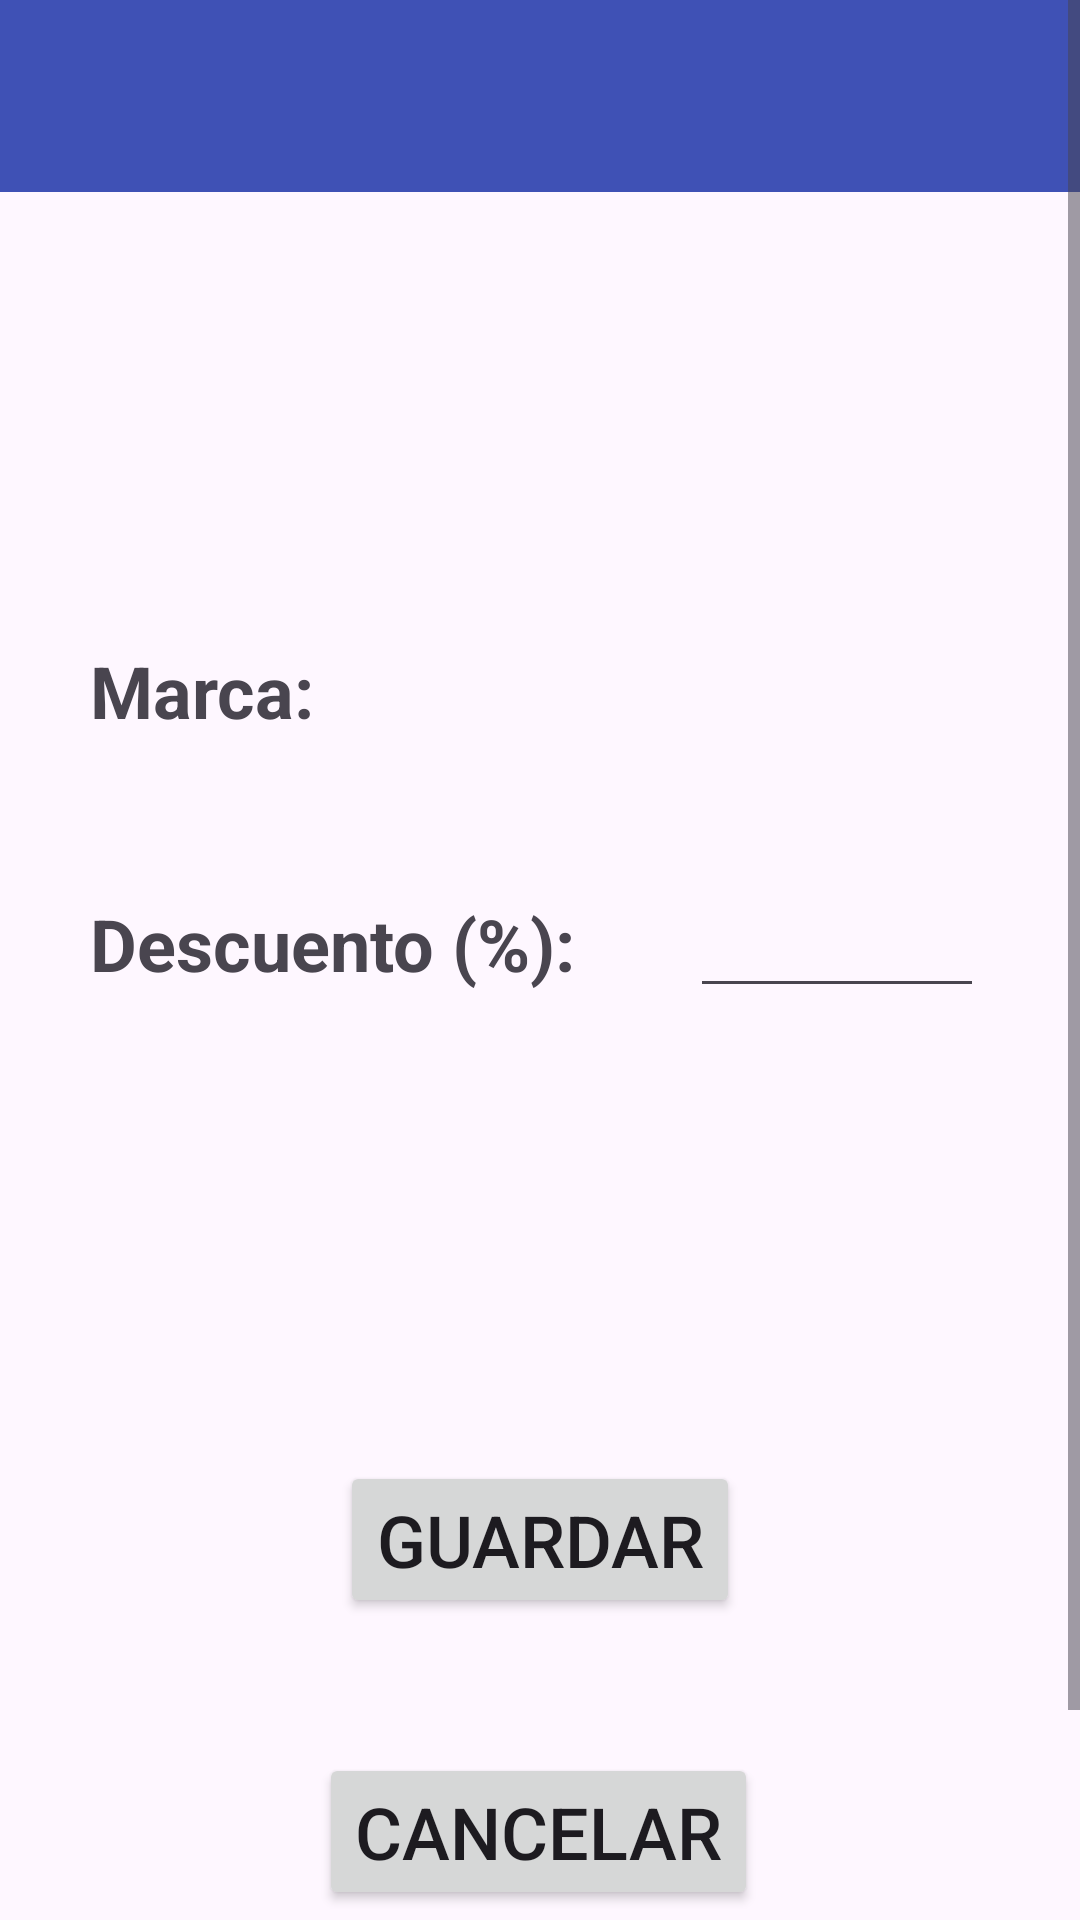

Here is an Android app screen rendered from its layout file. Give the layout XML and the strings, colors and styles it references.
<!-- AndroidManifest.xml: application theme Theme.Gasolineras -->
<!-- res/layout/activity_registrar_descuento_view.xml -->
<?xml version="1.0" encoding="utf-8"?>
<ScrollView xmlns:android="http://schemas.android.com/apk/res/android"
    xmlns:app="http://schemas.android.com/apk/res-auto"
    xmlns:tools="http://schemas.android.com/tools"
    android:layout_width="match_parent"
    android:layout_height="match_parent">

    <androidx.constraintlayout.widget.ConstraintLayout
        android:layout_width="match_parent"
        android:layout_height="wrap_content">

        <TextView
            android:id="@+id/tvError2"
            android:layout_width="0dp"
            android:layout_height="wrap_content"
            android:layout_marginStart="8dp"
            android:layout_marginTop="70dp"
            android:layout_marginEnd="8dp"
            android:autoSizeTextType="uniform"
            android:gravity="center"
            android:textColor="#FA1111"
            android:textSize="20sp"
            android:textStyle="bold"
            app:layout_constraintEnd_toEndOf="parent"
            app:layout_constraintStart_toStartOf="parent"
            app:layout_constraintTop_toBottomOf="@+id/etDescuento"
            tools:text="Error: Los datos introducidos no son correctos" />

        <androidx.appcompat.widget.Toolbar
            android:id="@+id/toolbar3"
            android:layout_width="match_parent"
            android:layout_height="?attr/actionBarSize"
            android:background="?attr/colorPrimary"
            android:elevation="4dp"
            android:theme="@style/ThemeOverlay.Gasolineras.Toolbar"
            app:layout_constraintEnd_toEndOf="parent"
            app:layout_constraintStart_toStartOf="parent"
            app:layout_constraintTop_toTopOf="parent"
            app:popupTheme="@style/ThemeOverlay.AppCompat.Light" />

        <TextView
            android:id="@+id/textView3"
            android:layout_width="0dp"
            android:layout_height="wrap_content"
            android:autoSizeTextType="uniform"
            android:layout_marginStart="30dp"
            android:layout_marginTop="150dp"
            android:text="Marca:"
            android:textSize="24sp"
            android:textStyle="bold"
            app:layout_constraintStart_toStartOf="parent"
            app:layout_constraintTop_toBottomOf="@+id/toolbar3" />

        <TextView
            android:id="@+id/textView4"
            android:layout_width="0dp"
            android:layout_height="wrap_content"
            android:layout_marginTop="52dp"
            android:layout_marginEnd="20dp"
            android:autoSizeTextType="uniform"
            android:text="Descuento (%):"
            android:textSize="24sp"
            android:textStyle="bold"
            app:layout_constraintEnd_toStartOf="@+id/etDescuento"
            app:layout_constraintStart_toStartOf="@+id/textView3"
            app:layout_constraintTop_toBottomOf="@+id/textView3" />

        <EditText
            android:id="@+id/etDescuento"
            android:layout_width="0dp"
            android:layout_height="wrap_content"
            android:layout_marginEnd="32dp"
            android:autoSizeTextType="uniform"
            android:ems="10"
            android:inputType="number|numberDecimal|numberSigned"
            app:layout_constraintBaseline_toBaselineOf="@+id/textView4"
            app:layout_constraintEnd_toEndOf="parent"
            app:layout_constraintStart_toEndOf="@+id/textView4"
            app:layout_constraintStart_toStartOf="@+id/spMarcas" />

        <Button
            android:id="@+id/btnGuardar"
            android:layout_width="wrap_content"
            android:layout_height="wrap_content"
            android:layout_marginStart="133dp"
            android:layout_marginTop="54dp"
            android:layout_marginEnd="133dp"
            android:autoSizeTextType="uniform"
            android:text="Guardar"
            android:textSize="24sp"
            app:layout_constraintEnd_toEndOf="parent"
            app:layout_constraintStart_toStartOf="parent"
            app:layout_constraintTop_toBottomOf="@+id/tvError2" />

        <Button
            android:id="@+id/btnCancelar"
            android:layout_width="wrap_content"
            android:layout_height="wrap_content"
            android:layout_marginStart="133dp"
            android:layout_marginTop="45dp"
            android:layout_marginEnd="134dp"
            android:layout_marginBottom="82dp"
            android:autoSizeTextType="uniform"
            android:text="Cancelar"
            android:textSize="24sp"
            app:layout_constraintBottom_toBottomOf="parent"
            app:layout_constraintEnd_toEndOf="parent"
            app:layout_constraintStart_toStartOf="parent"
            app:layout_constraintTop_toBottomOf="@+id/btnGuardar" />

        <Spinner
            android:id="@+id/spMarcas"
            android:layout_width="0dp"
            android:layout_height="wrap_content"
            android:layout_marginStart="125dp"
            android:layout_marginEnd="32dp"
            android:autoSizeTextType="uniform"
            app:layout_constraintBaseline_toBaselineOf="@+id/textView3"
            app:layout_constraintEnd_toEndOf="parent"
            app:layout_constraintStart_toEndOf="@+id/textView3" />

    </androidx.constraintlayout.widget.ConstraintLayout>
</ScrollView>
<!-- resources referenced by this layout -->
<resources>
  <style name="ThemeOverlay.Gasolineras.Toolbar" parent="@style/ThemeOverlay.AppCompat.ActionBar">
          <item name="android:textColorPrimary">@android:color/white</item>
      </style>
  <style name="Theme.Gasolineras" parent="Base.Theme.Gasolineras" />
  <style name="Base.Theme.Gasolineras" parent="Theme.Material3.DayNight.NoActionBar">
          
          <item name="colorPrimary">@color/colorPrimary</item>
          <item name="colorPrimaryDark">@color/colorPrimaryDark</item>
  
  </style>
  <color name="colorPrimary">#3F51B5</color>
  <color name="colorPrimaryDark">#303F9F</color>
</resources>
